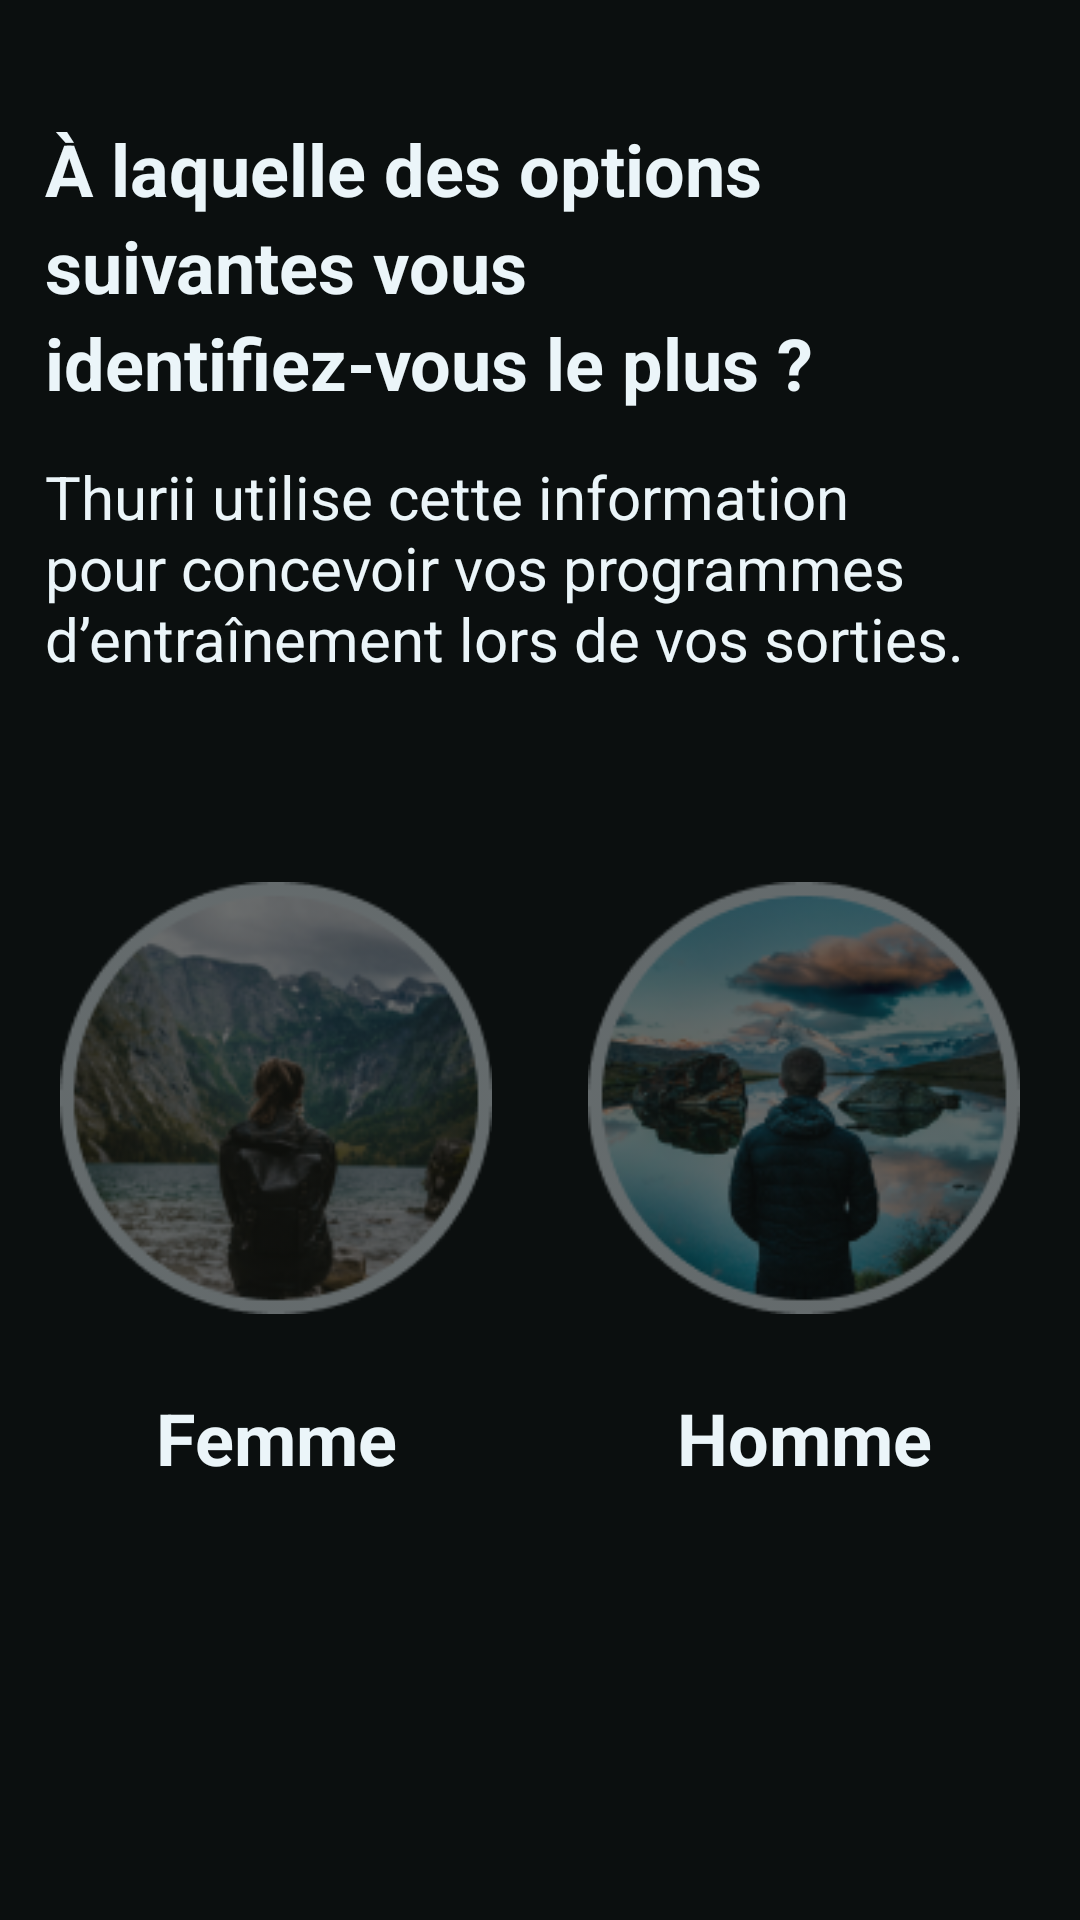

Android layout source for this screen:
<!-- AndroidManifest.xml: application theme Theme.Thurii -->
<!-- res/layout/registration_gender.xml -->
<?xml version="1.0" encoding="utf-8"?>
<androidx.constraintlayout.widget.ConstraintLayout xmlns:android="http://schemas.android.com/apk/res/android"
    xmlns:app="http://schemas.android.com/apk/res-auto"
    android:layout_width="match_parent"
    android:layout_height="match_parent"
    android:background="#0B0F0F"
    android:id="@+id/fragment_registration_gender">

    <TextView
        android:id="@+id/gender_title"
        android:layout_width="326dp"
        android:layout_height="96dp"
        android:layout_marginStart="15dp"
        android:layout_marginTop="40dp"
        android:lineSpacingExtra="4dp"
        android:text="@string/register_gender_title"
        android:textColor="#EBF5F9"
        android:textSize="24sp"
        android:textStyle="bold"
        app:layout_constraintStart_toStartOf="parent"
        app:layout_constraintTop_toTopOf="parent" />

    <TextView
        android:id="@+id/gender_des"
        android:layout_width="335dp"
        android:layout_height="88dp"
        android:layout_marginStart="15dp"
        android:layout_marginTop="16dp"
        android:text="@string/register_first_des"
        android:textColor="#EBF5F9"
        android:textSize="20sp"
        app:layout_constraintStart_toStartOf="parent"
        app:layout_constraintTop_toBottomOf="@+id/gender_title" />

    <LinearLayout
        android:id="@+id/icon_select"
        android:layout_width="match_parent"
        android:layout_height="wrap_content"
        android:layout_marginTop="54dp"
        android:gravity="center_horizontal"
        android:orientation="horizontal"
        app:layout_constraintStart_toStartOf="parent"
        app:layout_constraintTop_toBottomOf="@+id/gender_des">

        <LinearLayout
            android:layout_width="wrap_content"
            android:layout_height="wrap_content"
            android:layout_gravity="center_vertical"
            android:orientation="vertical">

            <ImageButton
                android:id="@+id/btn_female"
                android:contentDescription="@string/female"
                android:layout_width="144dp"
                android:layout_height="144dp"
                android:scaleType="fitCenter"
                android:alpha="0.4"
                android:src="@drawable/register_icon_femme"
                android:background="?android:selectableItemBackground"/>

            <TextView
                android:id="@+id/textView2"
                android:layout_width="144dp"
                android:layout_height="wrap_content"
                android:layout_marginTop="25dp"
                android:text="@string/female"
                android:textAlignment="center"
                android:textColor="#EBF5F9"
                android:textSize="24sp"
                android:textStyle="bold" />

        </LinearLayout>

        <Space
            android:layout_width="32dp"
            android:layout_height="0dp" />

        <LinearLayout
            android:layout_width="wrap_content"
            android:layout_height="wrap_content"
            android:orientation="vertical">

            <ImageButton
                android:id="@+id/btn_male"
                android:contentDescription="@string/male"
                android:layout_width="144dp"
                android:layout_height="144dp"
                android:scaleType="fitCenter"
                android:alpha="0.4"
                android:src="@drawable/register_icon_male"
                android:background="?android:selectableItemBackground"/>

            <TextView
                android:id="@+id/textView3"
                android:layout_width="144dp"
                android:layout_height="wrap_content"
                android:layout_marginTop="25dp"
                android:text="@string/male"
                android:textAlignment="center"
                android:textColor="#EBF5F9"
                android:textSize="24sp"
                android:textStyle="bold" />

        </LinearLayout>
    </LinearLayout>
</androidx.constraintlayout.widget.ConstraintLayout>
<!-- resources referenced by this layout -->
<resources>
  <!-- drawable register_icon_femme: png bitmap (drawable-v24, 42228 bytes) -->
  <!-- drawable register_icon_male: png bitmap (drawable-v24, 40546 bytes) -->
  <string name="female">Femme</string>
  <string name="male">Homme</string>
  <string name="register_first_des">Thurii utilise cette information pour concevoir vos programmes d’entraînement lors de vos sorties.</string>
  <string name="register_gender_title">À laquelle des options suivantes vous identifiez-vous le plus ?</string>
  <style name="Theme.Thurii" parent="Theme.MaterialComponents.DayNight.DarkActionBar">
          
          <item name="colorPrimary">@color/purple_500</item>
          <item name="colorPrimaryVariant">@color/purple_700</item>
          <item name="colorOnPrimary">@color/white</item>
          
          <item name="colorSecondary">@color/teal_200</item>
          <item name="colorSecondaryVariant">@color/teal_700</item>
          <item name="colorOnSecondary">@color/black</item>
          
          <item name="android:statusBarColor" tools:targetApi="l">?attr/colorPrimaryVariant</item>
          
      </style>
  <color name="purple_500">#FF6200EE</color>
  <color name="purple_700">#FF3700B3</color>
  <color name="white">#FFFFFFFF</color>
  <color name="teal_200">#FF03DAC5</color>
  <color name="teal_700">#FF018786</color>
  <color name="black">#FF000000</color>
</resources>
